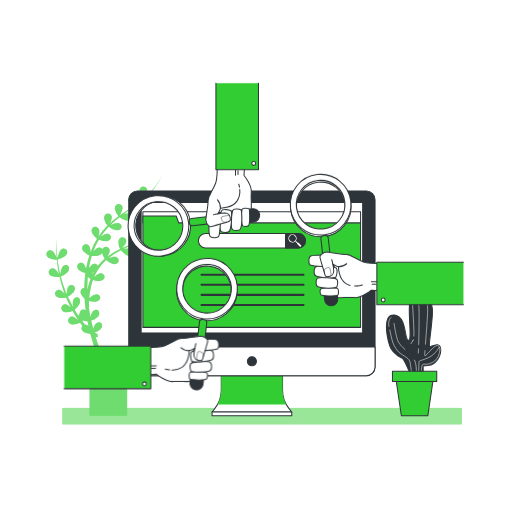
t = 0.00 s
t = 0.50 s: frame unchanged from t = 0.00 s, image omitted
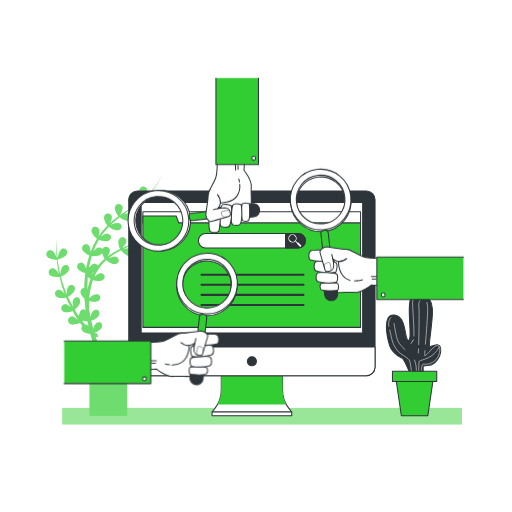
t = 1.25 s
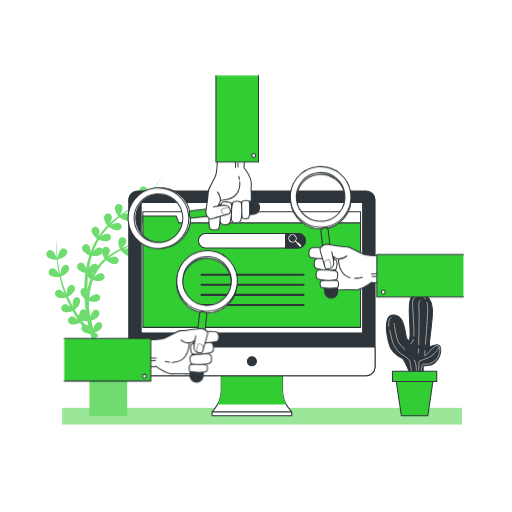
t = 1.63 s
t = 2.38 s: frame unchanged from t = 1.63 s, image omitted
t = 2.75 s: frame unchanged from t = 1.25 s, image omitted

The animated SVG that drew these frames (rendered in a browser with its animation timeline set to each time). Animation: 1 CSS @keyframes rule; one cycle of 3.50 s, repeats indefinitely.

<svg class="animated" id="freepik_stories-search-engines" xmlns="http://www.w3.org/2000/svg" viewBox="0 0 500 500" version="1.1" xmlns:xlink="http://www.w3.org/1999/xlink" xmlns:svgjs="http://svgjs.com/svgjs"><style>svg#freepik_stories-search-engines:not(.animated) .animable {opacity: 0;}svg#freepik_stories-search-engines.animated #freepik--search-engines--inject-656 {animation: 3s Infinite  linear floating;animation-delay: 0.5s;}            @keyframes floating {                0% {                    opacity: 1;                    transform: translateY(0px);                }                50% {                    transform: translateY(-10px);                }                100% {                    opacity: 1;                    transform: translateY(0px);                }            }        .animator-hidden { display: none; }</style><g id="freepik--background-simple--inject-656" style="transform-origin: 253.996px 249.198px 0px;" class="animable animator-hidden"><path d="M98.17,313.63c46.24,53,92.93,59.71,158.56,72.27s113.82,3.88,149.33-28.13c41-37,39.38-121.76-23.36-151.94-19.6-9.45-42.94-12.31-60.11-25.6C289.8,154.87,263.28,115.41,210.64,108s-88.13,27.9-88.13,27.9C79.28,183.24,51.93,260.59,98.17,313.63Z" style="fill: #32CD32; transform-origin: 253.996px 249.198px 0px;" id="eln52f0s7alk" class="animable"></path><g id="elvp464cryfo8"><path d="M98.17,313.63c46.24,53,92.93,59.71,158.56,72.27s113.82,3.88,149.33-28.13c41-37,39.38-121.76-23.36-151.94-19.6-9.45-42.94-12.31-60.11-25.6C289.8,154.87,263.28,115.41,210.64,108s-88.13,27.9-88.13,27.9C79.28,183.24,51.93,260.59,98.17,313.63Z" style="fill: rgb(255, 255, 255); opacity: 0.7; isolation: isolate; transform-origin: 253.996px 249.198px 0px;" class="animable" id="elfsm1j6b9fhp"></path></g></g><g id="freepik--Shadow--inject-656" style="transform-origin: 255.95px 406.38px 0px;" class="animable"><rect x="60.95" y="398.38" width="390" height="16" style="fill: #32CD32; transform-origin: 255.95px 406.38px 0px;" id="elq1rzp9xspo" class="animable"></rect><g id="elblao8ro3mvd"><rect x="60.95" y="398.38" width="390" height="16" style="fill: rgb(255, 255, 255); opacity: 0.5; isolation: isolate; transform-origin: 255.95px 406.38px 0px;" class="animable" id="elzpt45r7m62l"></rect></g></g><g id="freepik--Plants--inject-656" style="transform-origin: 237.88px 287.755px 0px;" class="animable"><path d="M152.92,226.29a56,56,0,0,0-5.61,2.17c1-.73,2-1.49,3-2.26A145.46,145.46,0,0,0,163,214.7a138.06,138.06,0,0,1-15,12.63,31.86,31.86,0,0,0,1.92-3.94c1-2.49,1.18-5-1.19-6.33-2.93-1.64-6.47.81-5.54,5a15.46,15.46,0,0,0,3.23,6.35,95.78,95.78,0,0,1-10.8,6.47l-.35.18a35.61,35.61,0,0,0,2.09-4.25c.94-2.48,1.18-5-1.2-6.32-2.93-1.65-6.47.81-5.53,5a15.49,15.49,0,0,0,3.16,6.28c-4.49,2.21-9.13,4.09-13.75,6.13l-.67.3a30.82,30.82,0,0,0,2.51-3.07c1.5-2.2,2.31-4.58.31-6.43-2.46-2.28-6.49-.72-6.55,3.6a15.45,15.45,0,0,0,1.62,6.87A70.69,70.69,0,0,0,105,250.49l-.12.1a27.44,27.44,0,0,0,1.42-2.54c1.13-2.41,1.55-4.89-.73-6.4a3.72,3.72,0,0,0-5.58,1.73,3.51,3.51,0,0,0-1.19-1.14c-2.29-1.32-4.54.11-6.47,2.13-.5.53-1,1.1-1.43,1.66a70.54,70.54,0,0,1,5.59-11.9,17.11,17.11,0,0,0,6.73,1.43c4.56,0,6.48-3.8,4.24-6.16-1.82-1.91-4.38-1.18-6.8.22a25.56,25.56,0,0,0-2.31,1.52,69.14,69.14,0,0,1,7.86-9.78,17.13,17.13,0,0,0,6.5,3.27c4.43,1.09,7.21-2.12,5.61-4.95-1.3-2.3-4-2.21-6.65-1.44a30.74,30.74,0,0,0-3.72,1.38c1.21-1.18,2.46-2.31,3.73-3.43,1.66-1.42,3.38-2.79,5.13-4.13a17.09,17.09,0,0,0,6.39,3.19c4.43,1.09,7.21-2.12,5.61-4.95-1.3-2.3-4-2.21-6.66-1.44-.62.18-1.25.4-1.86.63,2.31-1.65,4.65-3.26,7-4.86l2.17-1.49a17.18,17.18,0,0,0,6.72,3.46c4.43,1.09,7.22-2.12,5.62-4.95-1.31-2.3-4-2.21-6.66-1.44q-1.57.48-3.09,1.11h0l1.34-1c.82-.59,1.64-1.19,2.44-1.82,1-.75,1.95-1.58,2.92-2.38.56-.44,1.09-.91,1.62-1.39a17.13,17.13,0,0,0,6.76,3.49c4.43,1.09,7.21-2.12,5.61-4.95-1.3-2.3-4-2.21-6.65-1.44a37.55,37.55,0,0,0-4.36,1.65h0c1.81-1.68,3.56-3.43,5.22-5.25.11-.13.21-.26.33-.38.71-.79,1.41-1.59,2.09-2.42s1.56-1.92,2.3-2.92a57.23,57.23,0,0,0,7.44-13,57,57,0,0,1-7.69,12.8,80.47,80.47,0,0,1-10.27,10.85l-.41.35A38,38,0,0,0,143,189c.95-2.48,1.18-5-1.2-6.32-2.92-1.65-6.47.81-5.53,5a15.55,15.55,0,0,0,3.51,6.68l-.88.76-1,.86c-.58.47-1.18.92-1.78,1.37-.32.24-.63.49-1,.73-.85.63-1.71,1.24-2.58,1.84l-1.25.85-1.42,1a34.73,34.73,0,0,0,2.18-4.41c.95-2.49,1.18-5-1.19-6.32-2.93-1.65-6.48.81-5.54,5a15.47,15.47,0,0,0,3.35,6.51l-1,.68-3.89,2.55-.77.5-2.17,1.45-.94.63c-1,.69-2,1.39-3,2.11A35.3,35.3,0,0,0,119,206c1-2.48,1.18-5-1.19-6.32-2.93-1.65-6.47.81-5.53,5a15.41,15.41,0,0,0,3.42,6.58c-1.7,1.25-3.38,2.53-5,3.87-1.19,1-2.36,2-3.51,3.08a27.54,27.54,0,0,0,1.34-2.86c.94-2.49,1.18-5-1.2-6.32-2.93-1.65-6.47.81-5.53,5a15.49,15.49,0,0,0,3.16,6.28,70.22,70.22,0,0,0-8.71,10.53,26.71,26.71,0,0,0,.66-3.32c.32-2.64-.06-5.12-2.69-5.84-3.24-.89-6.08,2.35-4.15,6.21a15.49,15.49,0,0,0,4.64,5.37,72.78,72.78,0,0,0-6.28,13,26.84,26.84,0,0,0-.28-2.83c-.45-2.63-1.51-4.9-4.24-4.85-3.36.07-5.17,4-2.22,7.14a15.24,15.24,0,0,0,5.62,3.71,91.35,91.35,0,0,0-2.77,10.67c-.12.57-.21,1.14-.32,1.71-.12.11-.24.22-.35.34-.12-.49-.26-1-.42-1.47-.84-2.52-2.24-4.61-4.93-4.13-3.3.58-4.49,4.72-1.09,7.39a15.13,15.13,0,0,0,5.84,2.73c0,.1.08.19.13.29-.37,2.71-.65,5.44-.82,8.18-.13,2-.2,4.09-.24,6.14-2.86,0-4.88,3.14-2.91,6.54a14.42,14.42,0,0,0,3.15,3.72c.24,3.85.62,7.7,1.13,11.52a3.17,3.17,0,0,0-3.06-.71c-1.8.49-2.61,1.94-2.9,3.72a3.56,3.56,0,0,0-1,2.47c-1.34-2-2.61-4-3.84-6.11a17,17,0,0,0,4.57-5.33c2.15-4-.28-7.51-3.41-6.66-2.56.7-3.12,3.3-3,6.09a27.92,27.92,0,0,0,.3,3.16l-1.32-2.32c-1.1-2-2-4-3.08-6-.26-.49-.49-1-.7-1.5a17,17,0,0,0,5.47-4.37c2.87-3.54,1.14-7.43-2.1-7.18-2.64.21-3.69,2.66-4.13,5.42a34,34,0,0,0-.32,3.63l-.94-2.17a111.49,111.49,0,0,1-4.93-15.14,17,17,0,0,0,6.34-4c3.21-3.25,1.88-7.28-1.37-7.36-2.64-.06-3.93,2.27-4.65,5a36.54,36.54,0,0,0-.79,4.4q-1.05-4.44-1.8-9c-.34-1.86-.56-3.75-.79-5.63a17.24,17.24,0,0,0,7.06-3.17c3.6-2.8,2.81-7-.41-7.47-2.61-.41-4.19,1.74-5.25,4.33a43.22,43.22,0,0,0-1.56,5c-.2-2.18-.43-4.37-.53-6.56a102.57,102.57,0,0,1,0-13.58,102.93,102.93,0,0,0-.47,13.6c0,2.09.18,4.17.31,6.26a33.43,33.43,0,0,0-2-4.13c-1.36-2.29-3.18-4-5.7-3-3.11,1.28-3.38,5.58.52,7.46a15.48,15.48,0,0,0,7.31,1.39c.18,1.87.34,3.73.62,5.58.39,3,.89,5.88,1.48,8.79a29.76,29.76,0,0,0-2.13-3.21c-1.65-2.09-3.67-3.57-6-2.22-2.91,1.67-2.63,6,1.48,7.33a15.5,15.5,0,0,0,7.19.48,115.73,115.73,0,0,0,4.49,15.35l.59,1.5a21.73,21.73,0,0,0-1.71-2c-1.85-1.92-4-3.19-6.23-1.6-2.73,2-2,6.2,2.2,7.14a15.47,15.47,0,0,0,7-.2c.21.51.42,1,.67,1.52,1,2.06,1.89,4.17,2.94,6.19L69,300c-.52-.45-1.06-.88-1.62-1.28-2.18-1.53-4.54-2.37-6.42-.4-2.32,2.43-.82,6.47,3.5,6.6A15.31,15.31,0,0,0,71,303.62c1.24,2.24,2.51,4.45,3.89,6.62.51.83,1,1.65,1.58,2.47a25.7,25.7,0,0,0-2.48-2c-2.18-1.53-4.54-2.37-6.43-.4-2.31,2.43-.81,6.47,3.51,6.6a15.55,15.55,0,0,0,7.12-1.63q1.08,1.5,2.22,3c-1.61,1.87-1.08,5,2.19,6.43a14.59,14.59,0,0,0,5,1.11c.2.16.4.32.62.47l.1.08q3.1,11.58,7.35,22.82c1.2,3.19,2.49,6.35,3.82,9.49h-12V406h36.67V358.64H104.64c-1.67-3.65-3.28-7.34-4.78-11.07-2.45-6.12-4.67-12.34-6.6-18.65h0a8.52,8.52,0,0,0,1,.23,4.36,4.36,0,0,0,1.35.06l-.52-3.29h-.35a6.18,6.18,0,0,1-.62-.12,9.53,9.53,0,0,1-1.35-.5l-.52-.24a16.93,16.93,0,0,0,5.29-3c3.47-3,2.49-7.1-.75-7.45-2.62-.29-4.1,1.93-5,4.56-.27.75-.49,1.53-.68,2.29-.19-.7-.38-1.4-.56-2.1-.53-2.07-1-4.16-1.48-6.25A16.83,16.83,0,0,0,94.8,310c3.47-3,2.48-7.09-.75-7.44-2.63-.29-4.1,1.93-5,4.56-.27.76-.5,1.55-.7,2.33-.3-1.52-.59-3.05-.86-4.58-.19-1.13-.37-2.27-.54-3.41-.06-1.62-.09-3.24-.07-4.87,0-.89,0-1.78.08-2.67a17.1,17.1,0,0,0,6.07.77c4.56-.3,6.24-4.2,3.86-6.41-1.94-1.81-4.45-.91-6.78.63a31.89,31.89,0,0,0-3,2.31,73.1,73.1,0,0,1,1.73-11.3,57.69,57.69,0,0,1,1.91-6.46,17.13,17.13,0,0,0,6.51.91c4.56-.29,6.24-4.19,3.86-6.41-1.93-1.8-4.45-.91-6.78.64A26.3,26.3,0,0,0,92,270.41a48.36,48.36,0,0,1,3.06-6A44.09,44.09,0,0,1,103.6,254a16.91,16.91,0,0,0,6.05,3.59c4.34,1.42,7.35-1.58,6-4.52-1.13-2.39-3.79-2.5-6.53-1.93A27.66,27.66,0,0,0,106,252l.07-.06a69,69,0,0,1,12-7.52,17.21,17.21,0,0,0,5.58,4.74c4.06,2.09,7.51-.39,6.61-3.51-.73-2.54-3.34-3.07-6.13-3a29.72,29.72,0,0,0-3.27.36c4.51-2.13,9.11-4.14,13.55-6.49h0l.1,0a17,17,0,0,0,6.89,3.6c4.43,1.1,7.21-2.12,5.61-5-1.3-2.3-4-2.2-6.65-1.44-.75.22-1.5.49-2.23.77a99.31,99.31,0,0,0,8.61-5.62l.23.25,0-.13a17.36,17.36,0,0,0,6.95,3.65c4.42,1.09,7.21-2.12,5.61-5C158.27,225.43,155.61,225.52,152.92,226.29ZM83,316.9c-.91-1.06-1.77-2.17-2.61-3.29.2-.18.42-.38.64-.6a15.72,15.72,0,0,0,3.85.69v.21l.61-.13c.32,1.58.65,3.15,1,4.72A4.09,4.09,0,0,0,83,316.9Zm3.26-37.65c-.31,1.18-.57,2.36-.82,3.55l-.15-.21q0-3.66.11-7.3c.07-1.7.19-3.39.34-5.09a17.62,17.62,0,0,0,2.7,2.25,65.51,65.51,0,0,0-2.17,6.8Zm4.1-11.2c.06-.44.11-.89.13-1.33v-.67c.36-.11.73-.24,1.09-.39-.4.79-.82,1.59-1.21,2.39Zm5.21-8.45a3.19,3.19,0,0,0-1.83-1.72c-2.47-1-4.47.8-6.06,3.1l-.08.11h-.16a3,3,0,0,0-.51-.07.83.83,0,0,1,.07-.41,89.35,89.35,0,0,1,2.56-10.69,17,17,0,0,0,6.85-.53A5.83,5.83,0,0,0,99.77,247a15.44,15.44,0,0,0,2.47,5.61,45.89,45.89,0,0,0-6.66,7Z" style="fill: #32CD32; transform-origin: 104.17px 287.755px 0px;" id="el7ztp2cci5ig" class="animable"></path><g id="eli0i1jjikbi"><path d="M152.92,226.29a56,56,0,0,0-5.61,2.17c1-.73,2-1.49,3-2.26A145.46,145.46,0,0,0,163,214.7a138.06,138.06,0,0,1-15,12.63,31.86,31.86,0,0,0,1.92-3.94c1-2.49,1.18-5-1.19-6.33-2.93-1.64-6.47.81-5.54,5a15.46,15.46,0,0,0,3.23,6.35,95.78,95.78,0,0,1-10.8,6.47l-.35.18a35.61,35.61,0,0,0,2.09-4.25c.94-2.48,1.18-5-1.2-6.32-2.93-1.65-6.47.81-5.53,5a15.49,15.49,0,0,0,3.16,6.28c-4.49,2.21-9.13,4.09-13.75,6.13l-.67.3a30.82,30.82,0,0,0,2.51-3.07c1.5-2.2,2.31-4.58.31-6.43-2.46-2.28-6.49-.72-6.55,3.6a15.45,15.45,0,0,0,1.62,6.87A70.69,70.69,0,0,0,105,250.49l-.12.1a27.44,27.44,0,0,0,1.42-2.54c1.13-2.41,1.55-4.89-.73-6.4a3.72,3.72,0,0,0-5.58,1.73,3.51,3.51,0,0,0-1.19-1.14c-2.29-1.32-4.54.11-6.47,2.13-.5.53-1,1.1-1.43,1.66a70.54,70.54,0,0,1,5.59-11.9,17.11,17.11,0,0,0,6.73,1.43c4.56,0,6.48-3.8,4.24-6.16-1.82-1.91-4.38-1.18-6.8.22a25.56,25.56,0,0,0-2.31,1.52,69.14,69.14,0,0,1,7.86-9.78,17.13,17.13,0,0,0,6.5,3.27c4.43,1.09,7.21-2.12,5.61-4.95-1.3-2.3-4-2.21-6.65-1.44a30.74,30.74,0,0,0-3.72,1.38c1.21-1.18,2.46-2.31,3.73-3.43,1.66-1.42,3.38-2.79,5.13-4.13a17.09,17.09,0,0,0,6.39,3.19c4.43,1.09,7.21-2.12,5.61-4.95-1.3-2.3-4-2.21-6.66-1.44-.62.18-1.25.4-1.86.63,2.31-1.65,4.65-3.26,7-4.86l2.17-1.49a17.18,17.18,0,0,0,6.72,3.46c4.43,1.09,7.22-2.12,5.62-4.95-1.31-2.3-4-2.21-6.66-1.44q-1.57.48-3.09,1.11h0l1.34-1c.82-.59,1.64-1.19,2.44-1.82,1-.75,1.95-1.58,2.92-2.38.56-.44,1.09-.91,1.62-1.39a17.13,17.13,0,0,0,6.76,3.49c4.43,1.09,7.21-2.12,5.61-4.95-1.3-2.3-4-2.21-6.65-1.44a37.55,37.55,0,0,0-4.36,1.65h0c1.81-1.68,3.56-3.43,5.22-5.25.11-.13.21-.26.33-.38.71-.79,1.41-1.59,2.09-2.42s1.56-1.92,2.3-2.92a57.23,57.23,0,0,0,7.44-13,57,57,0,0,1-7.69,12.8,80.47,80.47,0,0,1-10.27,10.85l-.41.35A38,38,0,0,0,143,189c.95-2.48,1.18-5-1.2-6.32-2.92-1.65-6.47.81-5.53,5a15.55,15.55,0,0,0,3.51,6.68l-.88.76-1,.86c-.58.47-1.18.92-1.78,1.37-.32.24-.63.49-1,.73-.85.63-1.71,1.24-2.58,1.84l-1.25.85-1.42,1a34.73,34.73,0,0,0,2.18-4.41c.95-2.49,1.18-5-1.19-6.32-2.93-1.65-6.48.81-5.54,5a15.47,15.47,0,0,0,3.35,6.51l-1,.68-3.89,2.55-.77.5-2.17,1.45-.94.63c-1,.69-2,1.39-3,2.11A35.3,35.3,0,0,0,119,206c1-2.48,1.18-5-1.19-6.32-2.93-1.65-6.47.81-5.53,5a15.41,15.41,0,0,0,3.42,6.58c-1.7,1.25-3.38,2.53-5,3.87-1.19,1-2.36,2-3.51,3.08a27.54,27.54,0,0,0,1.34-2.86c.94-2.49,1.18-5-1.2-6.32-2.93-1.65-6.47.81-5.53,5a15.49,15.49,0,0,0,3.16,6.28,70.22,70.22,0,0,0-8.71,10.53,26.71,26.71,0,0,0,.66-3.32c.32-2.64-.06-5.12-2.69-5.84-3.24-.89-6.08,2.35-4.15,6.21a15.49,15.49,0,0,0,4.64,5.37,72.78,72.78,0,0,0-6.28,13,26.84,26.84,0,0,0-.28-2.83c-.45-2.63-1.51-4.9-4.24-4.85-3.36.07-5.17,4-2.22,7.14a15.24,15.24,0,0,0,5.62,3.71,91.35,91.35,0,0,0-2.77,10.67c-.12.57-.21,1.14-.32,1.71-.12.11-.24.22-.35.34-.12-.49-.26-1-.42-1.47-.84-2.52-2.24-4.61-4.93-4.13-3.3.58-4.49,4.72-1.09,7.39a15.13,15.13,0,0,0,5.84,2.73c0,.1.08.19.13.29-.37,2.71-.65,5.44-.82,8.18-.13,2-.2,4.09-.24,6.14-2.86,0-4.88,3.14-2.91,6.54a14.42,14.42,0,0,0,3.15,3.72c.24,3.85.62,7.7,1.13,11.52a3.17,3.17,0,0,0-3.06-.71c-1.8.49-2.61,1.94-2.9,3.72a3.56,3.56,0,0,0-1,2.47c-1.34-2-2.61-4-3.84-6.11a17,17,0,0,0,4.57-5.33c2.15-4-.28-7.51-3.41-6.66-2.56.7-3.12,3.3-3,6.09a27.92,27.92,0,0,0,.3,3.16l-1.32-2.32c-1.1-2-2-4-3.08-6-.26-.49-.49-1-.7-1.5a17,17,0,0,0,5.47-4.37c2.87-3.54,1.14-7.43-2.1-7.18-2.64.21-3.69,2.66-4.13,5.42a34,34,0,0,0-.32,3.63l-.94-2.17a111.49,111.49,0,0,1-4.93-15.14,17,17,0,0,0,6.34-4c3.21-3.25,1.88-7.28-1.37-7.36-2.64-.06-3.93,2.27-4.65,5a36.54,36.54,0,0,0-.79,4.4q-1.05-4.44-1.8-9c-.34-1.86-.56-3.75-.79-5.63a17.24,17.24,0,0,0,7.06-3.17c3.6-2.8,2.81-7-.41-7.47-2.61-.41-4.19,1.74-5.25,4.33a43.22,43.22,0,0,0-1.56,5c-.2-2.18-.43-4.37-.53-6.56a102.57,102.57,0,0,1,0-13.58,102.93,102.93,0,0,0-.47,13.6c0,2.09.18,4.17.31,6.26a33.43,33.43,0,0,0-2-4.13c-1.36-2.29-3.18-4-5.7-3-3.11,1.28-3.38,5.58.52,7.46a15.48,15.48,0,0,0,7.31,1.39c.18,1.87.34,3.73.62,5.58.39,3,.89,5.88,1.48,8.79a29.76,29.76,0,0,0-2.13-3.21c-1.65-2.09-3.67-3.57-6-2.22-2.91,1.67-2.63,6,1.48,7.33a15.5,15.5,0,0,0,7.19.48,115.73,115.73,0,0,0,4.49,15.35l.59,1.5a21.73,21.73,0,0,0-1.71-2c-1.85-1.92-4-3.19-6.23-1.6-2.73,2-2,6.2,2.2,7.14a15.47,15.47,0,0,0,7-.2c.21.51.42,1,.67,1.52,1,2.06,1.89,4.17,2.94,6.19L69,300c-.52-.45-1.06-.88-1.62-1.28-2.18-1.53-4.54-2.37-6.42-.4-2.32,2.43-.82,6.47,3.5,6.6A15.31,15.31,0,0,0,71,303.62c1.24,2.24,2.51,4.45,3.89,6.62.51.83,1,1.65,1.58,2.47a25.7,25.7,0,0,0-2.48-2c-2.18-1.53-4.54-2.37-6.43-.4-2.31,2.43-.81,6.47,3.51,6.6a15.55,15.55,0,0,0,7.12-1.63q1.08,1.5,2.22,3c-1.61,1.87-1.08,5,2.19,6.43a14.59,14.59,0,0,0,5,1.11c.2.16.4.32.62.47l.1.08q3.1,11.58,7.35,22.82c1.2,3.19,2.49,6.35,3.82,9.49h-12V406h36.67V358.64H104.64c-1.67-3.65-3.28-7.34-4.78-11.07-2.45-6.12-4.67-12.34-6.6-18.65h0a8.52,8.52,0,0,0,1,.23,4.36,4.36,0,0,0,1.35.06l-.52-3.29h-.35a6.18,6.18,0,0,1-.62-.12,9.53,9.53,0,0,1-1.35-.5l-.52-.24a16.93,16.93,0,0,0,5.29-3c3.47-3,2.49-7.1-.75-7.45-2.62-.29-4.1,1.93-5,4.56-.27.75-.49,1.53-.68,2.29-.19-.7-.38-1.4-.56-2.1-.53-2.07-1-4.16-1.48-6.25A16.83,16.83,0,0,0,94.8,310c3.47-3,2.48-7.09-.75-7.44-2.63-.29-4.1,1.93-5,4.56-.27.76-.5,1.55-.7,2.33-.3-1.52-.59-3.05-.86-4.58-.19-1.13-.37-2.27-.54-3.41-.06-1.62-.09-3.24-.07-4.87,0-.89,0-1.78.08-2.67a17.1,17.1,0,0,0,6.07.77c4.56-.3,6.24-4.2,3.86-6.41-1.94-1.81-4.45-.91-6.78.63a31.89,31.89,0,0,0-3,2.31,73.1,73.1,0,0,1,1.73-11.3,57.69,57.69,0,0,1,1.91-6.46,17.13,17.13,0,0,0,6.51.91c4.56-.29,6.24-4.19,3.86-6.41-1.93-1.8-4.45-.91-6.78.64A26.3,26.3,0,0,0,92,270.41a48.36,48.36,0,0,1,3.06-6A44.09,44.09,0,0,1,103.6,254a16.91,16.91,0,0,0,6.05,3.59c4.34,1.42,7.35-1.58,6-4.52-1.13-2.39-3.79-2.5-6.53-1.93A27.66,27.66,0,0,0,106,252l.07-.06a69,69,0,0,1,12-7.52,17.21,17.21,0,0,0,5.58,4.74c4.06,2.09,7.51-.39,6.61-3.51-.73-2.54-3.34-3.07-6.13-3a29.72,29.72,0,0,0-3.27.36c4.51-2.13,9.11-4.14,13.55-6.49h0l.1,0a17,17,0,0,0,6.89,3.6c4.43,1.1,7.21-2.12,5.61-5-1.3-2.3-4-2.2-6.65-1.44-.75.22-1.5.49-2.23.77a99.31,99.31,0,0,0,8.61-5.62l.23.25,0-.13a17.36,17.36,0,0,0,6.95,3.65c4.42,1.09,7.21-2.12,5.61-5C158.27,225.43,155.61,225.52,152.92,226.29ZM83,316.9c-.91-1.06-1.77-2.17-2.61-3.29.2-.18.42-.38.64-.6a15.72,15.72,0,0,0,3.85.69v.21l.61-.13c.32,1.58.65,3.15,1,4.72A4.09,4.09,0,0,0,83,316.9Zm3.26-37.65c-.31,1.18-.57,2.36-.82,3.55l-.15-.21q0-3.66.11-7.3c.07-1.7.19-3.39.34-5.09a17.62,17.62,0,0,0,2.7,2.25,65.51,65.51,0,0,0-2.17,6.8Zm4.1-11.2c.06-.44.11-.89.13-1.33v-.67c.36-.11.73-.24,1.09-.39-.4.79-.82,1.59-1.21,2.39Zm5.21-8.45a3.19,3.19,0,0,0-1.83-1.72c-2.47-1-4.47.8-6.06,3.1l-.08.11h-.16a3,3,0,0,0-.51-.07.83.83,0,0,1,.07-.41,89.35,89.35,0,0,1,2.56-10.69,17,17,0,0,0,6.85-.53A5.83,5.83,0,0,0,99.77,247a15.44,15.44,0,0,0,2.47,5.61,45.89,45.89,0,0,0-6.66,7Z" style="fill: rgb(255, 255, 255); opacity: 0.3; isolation: isolate; transform-origin: 104.17px 287.755px 0px;" class="animable" id="elo9mimr5jz8"></path></g><path d="M399.49,362.37s-4.84-10.81-6-11.92-10.43-4.47-13-13-7.45-31.3,4.85-29.81,9.31,25.34,13.78,24.59-3.72-38.74,4.1-44,20.49-.37,19,19.75-4.47,31.66-1.86,30.55,10.06-5.22,10.06,3.35-7.08,14.53-11.18,14.9-6,.75-6,.75v5.58Z" style="fill: rgb(46, 53, 58); stroke: rgb(46, 53, 58); stroke-linecap: round; stroke-linejoin: round; transform-origin: 403.879px 324.688px 0px;" id="elk5hqe22c8o8" class="animable"></path><path d="M395.55,341.42c-2.81-2.66-5.39-5.24-6.58-7.61-2.36-4.73-4.14-18-4.14-18" style="fill: none; stroke: rgb(255, 255, 255); stroke-linecap: round; stroke-linejoin: round; stroke-width: 0.5px; transform-origin: 390.19px 328.615px 0px;" id="elvdm8bfydsuo" class="animable"></path><path d="M380.64,322.29c1.86,7.75,2.12,13.59,7.74,20.39,3,3.68,10.94,6.8,11.83,10.05A118.05,118.05,0,0,1,402,364.56l4.44.3s.9-7.7-1.64-13.19" style="fill: none; stroke: rgb(255, 255, 255); stroke-linecap: round; stroke-linejoin: round; stroke-width: 0.5px; transform-origin: 393.617px 343.575px 0px;" id="elz5bhhcqkr2s" class="animable"></path><path d="M381.88,309.86s-3.32,2.55-2.14,8.83" style="fill: none; stroke: rgb(255, 255, 255); stroke-linecap: round; stroke-linejoin: round; stroke-width: 0.5px; transform-origin: 380.683px 314.275px 0px;" id="elh1e13xct7de" class="animable"></path><line x1="403.15" y1="332.73" x2="401.39" y2="335.58" style="fill: none; stroke: rgb(255, 255, 255); stroke-linecap: round; stroke-linejoin: round; stroke-width: 0.5px; transform-origin: 402.27px 334.155px 0px;" id="els1lzfgah8uc" class="animable"></line><line x1="403.76" y1="331.74" x2="403.15" y2="332.73" style="fill: none; stroke: rgb(255, 255, 255); stroke-linecap: round; stroke-linejoin: round; stroke-width: 0.5px; transform-origin: 403.455px 332.235px 0px;" id="elt45klqcnbmr" class="animable"></line><path d="M409.67,289.16s-6.8-.29-6.8,6.21c0,5.49,1.68,24.23,1.32,32.8" style="fill: none; stroke: rgb(255, 255, 255); stroke-linecap: round; stroke-linejoin: round; stroke-width: 0.5px; transform-origin: 406.27px 308.664px 0px;" id="elrcor82ztjts" class="animable"></path><path d="M415,342.41c-.16,2.23-.26,3.81-.26,4.41,0,3.25,8.27-9.17,12.12-9.46,0,0,3.84-.3,2.36,6.8a14.78,14.78,0,0,1-10.34,11.23c-3.26.89-5.92-.59-6.51.89a27.38,27.38,0,0,0-.89,5.32" style="fill: none; stroke: rgb(255, 255, 255); stroke-linecap: round; stroke-linejoin: round; stroke-width: 0.5px; transform-origin: 420.52px 349.479px 0px;" id="el0cy55cxif2qc" class="animable"></path><path d="M416.93,295.33a26.26,26.26,0,0,1,.72,6.55c0,6.92-1.32,23.24-2.2,34.26" style="fill: none; stroke: rgb(255, 255, 255); stroke-linecap: round; stroke-linejoin: round; stroke-width: 0.5px; transform-origin: 416.552px 315.735px 0px;" id="elw0w0pnsufrm" class="animable"></path><path d="M413.51,289.76a5.24,5.24,0,0,1,2.07,2.18" style="fill: none; stroke: rgb(255, 255, 255); stroke-linecap: round; stroke-linejoin: round; stroke-width: 0.5px; transform-origin: 414.545px 290.85px 0px;" id="el1w9j7xgt6wd" class="animable"></path><line x1="408.7" y1="340.61" x2="408.49" y2="344.75" style="fill: none; stroke: rgb(255, 255, 255); stroke-linecap: round; stroke-linejoin: round; stroke-width: 0.5px; transform-origin: 408.595px 342.68px 0px;" id="elo5w71sgorjp" class="animable"></line><path d="M410.26,293.3s-1.77.59-1.18,6.8c.49,5.13,0,28.42-.23,36.37" style="fill: none; stroke: rgb(255, 255, 255); stroke-linecap: round; stroke-linejoin: round; stroke-width: 0.5px; transform-origin: 409.555px 314.885px 0px;" id="elb9uz08sqp0d" class="animable"></path><path d="M428.89,339.13a23.92,23.92,0,0,1-11.53,10.65c-8,3.25-8.28,1.77-8.28,5s-.3,9.17-.3,9.17" style="fill: none; stroke: rgb(255, 255, 255); stroke-linecap: round; stroke-linejoin: round; stroke-width: 0.5px; transform-origin: 418.835px 351.54px 0px;" id="el4defj08abdv" class="animable"></path><polygon points="417.8 405.97 391.96 405.97 386.43 368.54 423.33 368.54 417.8 405.97" style="fill: #32CD32; stroke: rgb(46, 53, 58); stroke-linecap: round; stroke-linejoin: round; transform-origin: 404.88px 387.255px 0px;" id="elk8bd3g2wcha" class="animable"></polygon><rect x="383.26" y="362.64" width="43.24" height="10.02" style="fill: #32CD32; stroke: rgb(46, 53, 58); stroke-linecap: round; stroke-linejoin: round; transform-origin: 404.88px 367.65px 0px;" id="elorgb26i48cc" class="animable"></rect></g><g id="freepik--Device--inject-656" style="transform-origin: 246px 296.22px 0px;" class="animable"><path d="M275.92,380.77V360.45H216.08v20.32A29.43,29.43,0,0,1,209.72,399l-2.62,3.3h77.8l-2.62-3.3A29.43,29.43,0,0,1,275.92,380.77Z" style="fill: rgb(255, 255, 255); stroke: rgb(46, 53, 58); stroke-linecap: round; stroke-linejoin: round; transform-origin: 246px 381.375px 0px;" id="eln20lr1nqnk7" class="animable"></path><path d="M212.4,395h67.2a29.38,29.38,0,0,1-3.68-14.23V360.45H216.08v20.32A29.38,29.38,0,0,1,212.4,395Z" style="fill: #32CD32; transform-origin: 246px 377.725px 0px;" id="elyjuajdb5yw" class="animable"></path><rect x="125.74" y="186.47" width="240.51" height="180.39" rx="8.48" style="fill: rgb(46, 53, 58); stroke: rgb(46, 53, 58); stroke-linecap: round; stroke-linejoin: round; transform-origin: 245.995px 276.665px 0px;" id="elpu2hx23hz8i" class="animable"></rect><path d="M125.74,338.82H366.26v19.55a8.48,8.48,0,0,1-8.48,8.48H134.23a8.48,8.48,0,0,1-8.48-8.48h0V338.82Z" style="fill: rgb(255, 255, 255); stroke: rgb(46, 53, 58); stroke-linecap: round; stroke-linejoin: round; transform-origin: 246px 352.835px 0px;" id="elx909120zok7" class="animable"></path><rect x="137.84" y="197.7" width="216.32" height="127.44" style="fill: rgb(255, 255, 255); stroke: rgb(46, 53, 58); stroke-linecap: round; stroke-linejoin: round; transform-origin: 246px 261.42px 0px;" id="el6nk8l044wze" class="animable"></rect><path d="M250.44,352.84a4.44,4.44,0,1,0-4.44,4.44,4.44,4.44,0,0,0,4.44-4.44Z" style="fill: rgb(46, 53, 58); stroke: rgb(46, 53, 58); stroke-linecap: round; stroke-linejoin: round; transform-origin: 246px 352.84px 0px;" id="elmjc4grtf8mr" class="animable"></path><rect x="207.1" y="402.34" width="77.81" height="3.63" style="fill: rgb(255, 255, 255); stroke: rgb(46, 53, 58); stroke-linecap: round; stroke-linejoin: round; transform-origin: 246.005px 404.155px 0px;" id="elemarjsgdjhe" class="animable"></rect><rect x="139.54" y="206.68" width="212.59" height="11.17" style="fill: rgb(255, 255, 255); stroke: rgb(46, 53, 58); stroke-linecap: round; stroke-linejoin: round; transform-origin: 245.835px 212.265px 0px;" id="el7rx40cfqjte" class="animable"></rect><polygon points="174.62 217.85 172.07 210.95 139.54 210.95 139.54 217.85 139.54 227 139.54 319.71 352.13 319.71 352.13 217.85 174.62 217.85" style="fill: #32CD32; stroke: rgb(46, 53, 58); stroke-linecap: round; stroke-linejoin: round; transform-origin: 245.835px 265.33px 0px;" id="els4x5h8d5e9m" class="animable"></polygon><line x1="196.76" y1="268.36" x2="296.44" y2="268.36" style="fill: none; stroke: rgb(46, 53, 58); stroke-linecap: round; stroke-linejoin: round; stroke-width: 2px; transform-origin: 246.6px 268.36px 0px;" id="elf3kcdaey0x4" class="animable"></line><line x1="196.76" y1="278.16" x2="296.44" y2="278.16" style="fill: none; stroke: rgb(46, 53, 58); stroke-linecap: round; stroke-linejoin: round; stroke-width: 2px; transform-origin: 246.6px 278.16px 0px;" id="elbomrqd6w1q4" class="animable"></line><line x1="196.76" y1="287.96" x2="296.44" y2="287.96" style="fill: none; stroke: rgb(46, 53, 58); stroke-linecap: round; stroke-linejoin: round; stroke-width: 2px; transform-origin: 246.6px 287.96px 0px;" id="elipgpjhbfyn" class="animable"></line><line x1="196.76" y1="297.77" x2="296.44" y2="297.77" style="fill: none; stroke: rgb(46, 53, 58); stroke-linecap: round; stroke-linejoin: round; stroke-width: 2px; transform-origin: 246.6px 297.77px 0px;" id="ells4fxe4oq3" class="animable"></line><path d="M291.17,242.23H200.84a7.08,7.08,0,0,1-7.09-7.07v0h0a7.08,7.08,0,0,1,7.07-7.09h90.35a7.08,7.08,0,0,1,7.09,7.09h0A7.08,7.08,0,0,1,291.17,242.23Z" style="fill: rgb(255, 255, 255); stroke: rgb(46, 53, 58); stroke-linecap: round; stroke-linejoin: round; transform-origin: 246.005px 235.15px 0px;" id="elhcx6i2w5dym" class="animable"></path><path d="M291.17,242.23H278.83V228.05h12.34a7.08,7.08,0,0,1,7.09,7.09h0A7.08,7.08,0,0,1,291.17,242.23Z" style="fill: rgb(46, 53, 58); stroke: rgb(46, 53, 58); stroke-linecap: round; stroke-linejoin: round; transform-origin: 288.545px 235.14px 0px;" id="el2tpwm25of6p" class="animable"></path><path d="M288.42,229.85a4.07,4.07,0,1,0,.19,5.75h0a4.05,4.05,0,0,0-.18-5.74Zm-.4,5.2a3.26,3.26,0,1,1-.15-4.62,3.27,3.27,0,0,1,.15,4.62l0,0Z" style="fill: rgb(255, 255, 255); transform-origin: 285.641px 232.82px 0px;" id="elewok81htsup" class="animable"></path><path d="M291.48,237.08a.65.65,0,0,0-.69-.14l-1.47-1.38a.4.4,0,0,0-.56,0l-.13.14a.42.42,0,0,0,0,.57l1.45,1.36a.69.69,0,0,0,.17.72l2.5,2.45a.88.88,0,0,0,1.24,0h0a.88.88,0,0,0,0-1.24Z" style="fill: rgb(255, 255, 255); transform-origin: 291.382px 238.251px 0px;" id="elxno0ud7gepn" class="animable"></path></g><g id="freepik--search-engines--inject-656" style="transform-origin: 257.635px 230.946px 0px;" class="animable"><path d="M317.3,285a5.83,5.83,0,0,0,3.21,3.22c1.13.46,2.64.36,4.38,1.34,3.93,2.21,13.74.24,20.85,1s16.69-7.11,16.69-7.11L390.64,285V257s-29.44,1.23-35.82-1.23-13.49-7.6-16.68-7.36-29.44,3.19-29.44,3.19L317.29,285Z" style="fill: rgb(255, 255, 255); stroke: rgb(46, 53, 58); stroke-linecap: round; stroke-linejoin: round; transform-origin: 349.67px 269.525px 0px;" id="el7aymjl4xfhm" class="animable"></path><path d="M310,172.1a29.63,29.63,0,1,0,32.71,26.19h0A29.61,29.61,0,0,0,310,172.1Zm5.88,53.08a23.77,23.77,0,1,1,21-26.25,23.77,23.77,0,0,1-21,26.25Z" style="fill: rgb(255, 255, 255); stroke: rgb(46, 53, 58); stroke-linecap: round; stroke-linejoin: round; transform-origin: 313.26px 201.549px 0px;" id="eluegn9bo8zer" class="animable"></path><path d="M309.84,170.41a29.63,29.63,0,1,0,32.71,26.19h0A29.64,29.64,0,0,0,309.84,170.41Zm5.88,53.08a23.77,23.77,0,1,1,21-26.25A23.77,23.77,0,0,1,315.72,223.49Z" style="fill: rgb(255, 255, 255); stroke: rgb(46, 53, 58); stroke-linecap: round; stroke-linejoin: round; transform-origin: 313.1px 199.859px 0px;" id="elfspj401409" class="animable"></path><g id="elcsi82igbklb"><rect x="314.5" y="229.86" width="7.17" height="26.42" rx="2.88" style="fill: #32CD32; stroke: rgb(46, 53, 58); stroke-linecap: round; stroke-linejoin: round; transform-origin: 318.085px 243.07px 0px; transform: rotate(-6.32deg);" class="animable" id="el18mfuvlnnj4"></rect></g><path d="M316.88,247l3-.32A4.93,4.93,0,0,1,325.3,251l4.49,40.61a6.3,6.3,0,0,1-5.57,6.95l-.2,0a6.29,6.29,0,0,1-6.95-5.57l-4.49-40.6a4.92,4.92,0,0,1,4.35-5.44Z" style="fill: rgb(46, 53, 58); stroke: rgb(46, 53, 58); stroke-linecap: round; stroke-linejoin: round; transform-origin: 321.189px 272.625px 0px;" id="ellg95kwxcggp" class="animable"></path><path d="M321.24,280.84s-7.11.26-8.11,1.49-.82,5.51,1.11,6c4.92,1.29,15.38.54,15.79-.34s1.25-6-.91-6.55A52,52,0,0,0,321.24,280.84Z" style="fill: rgb(255, 255, 255); stroke: rgb(46, 53, 58); stroke-linecap: round; stroke-linejoin: round; transform-origin: 321.536px 284.931px 0px;" id="el0h44jll2hiht" class="animable"></path><path d="M319.19,270.92s-8.27-.31-9.56,1.18-1.54,7.06.64,7.9c5.56,2.13,18.07,1.3,18.64.2s1.81-6.81-.64-7.73S319.19,270.92,319.19,270.92Z" style="fill: rgb(255, 255, 255); stroke: rgb(46, 53, 58); stroke-linecap: round; stroke-linejoin: round; transform-origin: 319.189px 276.108px 0px;" id="elopkrbeni1pk" class="animable"></path><path d="M318,259.72s-8.84-.34-10.22,1.26-1.65,7.54.68,8.44c6,2.28,19,2.28,19.61,1.1s2.25-8.16-.37-9.15S318,259.72,318,259.72Z" style="fill: rgb(255, 255, 255); stroke: rgb(46, 53, 58); stroke-linecap: round; stroke-linejoin: round; transform-origin: 317.932px 265.495px 0px;" id="elrsd8er5lio" class="animable"></path><path d="M312.9,249.24s-8.84-.33-10.22,1.26-1.71,7.72.68,8.44,19,2.28,19.61,1.11,2.25-8.17-.37-9.16S312.9,249.24,312.9,249.24Z" style="fill: rgb(255, 255, 255); stroke: rgb(46, 53, 58); stroke-linecap: round; stroke-linejoin: round; transform-origin: 312.821px 254.842px 0px;" id="el1a48y3ij603" class="animable"></path><path d="M341.85,278.65a14.91,14.91,0,0,1-4.45-2.06c-7.11-4.91-6.87-16.19-6.87-16.19l-1.71-.49a15.22,15.22,0,0,1-3.93-2.21,35.52,35.52,0,0,1,1,7.11A5.31,5.31,0,0,1,321,270c-2.21.25-3.19.49-3.93-2.45s-4.41-14.72-4.66-16.44c-.22-1.56,2.4-4.34,6.57-5,6.41.52,12.73,2.31,19.19,2.31a13,13,0,0,1,6.25,2.3" style="fill: rgb(255, 255, 255); stroke: rgb(46, 53, 58); stroke-linecap: round; stroke-linejoin: round; transform-origin: 328.409px 262.38px 0px;" id="el1chysntc18w" class="animable"></path><path d="M348.61,279.27a22.83,22.83,0,0,1-2.34,0" style="fill: rgb(255, 255, 255); stroke: rgb(46, 53, 58); stroke-linecap: round; stroke-linejoin: round; transform-origin: 347.44px 279.285px 0px;" id="eloc60y31b28g" class="animable"></path><path d="M353.84,278.3a22.7,22.7,0,0,1-5.23,1" style="fill: rgb(255, 255, 255); stroke: rgb(46, 53, 58); stroke-linecap: round; stroke-linejoin: round; transform-origin: 351.225px 278.8px 0px;" id="el3k3858b0ppk" class="animable"></path><line x1="362.67" y1="275.12" x2="371.5" y2="275.12" style="fill: none; stroke: rgb(46, 53, 58); stroke-linecap: round; stroke-linejoin: round; transform-origin: 367.085px 275.12px 0px;" id="el1vn4y5y1ye9" class="animable"></line><line x1="363.41" y1="277.57" x2="367.09" y2="277.57" style="fill: none; stroke: rgb(46, 53, 58); stroke-linecap: round; stroke-linejoin: round; transform-origin: 365.25px 277.57px 0px;" id="el9h4ybew7to" class="animable"></line><path d="M330.53,260.4s4.88,0,8.08-2.91" style="fill: none; stroke: rgb(46, 53, 58); stroke-linecap: round; stroke-linejoin: round; transform-origin: 334.57px 258.945px 0px;" id="elu5ocsqcyebd" class="animable"></path><path d="M324.78,257.38a19.4,19.4,0,0,0-.83-3.92" style="fill: none; stroke: rgb(46, 53, 58); stroke-linecap: round; stroke-linejoin: round; transform-origin: 324.365px 255.42px 0px;" id="elwhd8necfe4" class="animable"></path><path d="M317,266.26s-.93-2.58.2-3.51,4.13-2.27,4.65-1.24,1.65,5.78,1.34,6.71l-.31.93" style="fill: none; stroke: rgb(46, 53, 58); stroke-linecap: round; stroke-linejoin: round; stroke-width: 0.5px; transform-origin: 319.942px 265.144px 0px;" id="el89ges5xti93" class="animable"></path><polyline points="452.55 297.55 368 297.55 368 255.99 452.55 255.99" style="fill: #32CD32; stroke: rgb(46, 53, 58); stroke-linecap: round; stroke-linejoin: round; transform-origin: 410.275px 276.77px 0px;" id="elku6l6s35br" class="animable"></polyline><circle cx="374.2" cy="292.87" r="1.9" style="fill: rgb(255, 255, 255); stroke: rgb(46, 53, 58); stroke-linecap: round; stroke-linejoin: round; transform-origin: 374.2px 292.87px 0px;" id="elkndic1qx2of" class="animable"></circle><path d="M239.83,216.41a5.83,5.83,0,0,0,3.22-3.21c.46-1.13.35-2.63,1.34-4.38,2.2-3.92.24-13.73,1-20.85s-7.12-16.68-7.12-16.68l1.53-28.21h-28s1.22,29.44-1.23,35.81-7.6,13.5-7.36,16.69S206.42,225,206.42,225l33.36-8.59Z" style="fill: rgb(255, 255, 255); stroke: rgb(46, 53, 58); stroke-linecap: round; stroke-linejoin: round; transform-origin: 224.338px 184.04px 0px;" id="elv8k2ax6vjwp" class="animable"></path><path d="M127,223.69A29.63,29.63,0,1,0,153.21,191h-.07A29.63,29.63,0,0,0,127,223.69Zm53-5.89a23.78,23.78,0,1,1-26.27-21h0A23.79,23.79,0,0,1,180,217.8Z" style="fill: rgb(255, 255, 255); stroke: rgb(46, 53, 58); stroke-linecap: round; stroke-linejoin: round; transform-origin: 156.451px 220.452px 0px;" id="elxk02tt6lun" class="animable"></path><path d="M125.27,223.87a29.62,29.62,0,1,0,26.19-32.71A29.62,29.62,0,0,0,125.27,223.87ZM178.35,218a23.77,23.77,0,1,1-26.25-21,23.77,23.77,0,0,1,26.25,21Z" style="fill: rgb(255, 255, 255); stroke: rgb(46, 53, 58); stroke-linecap: round; stroke-linejoin: round; transform-origin: 154.71px 220.601px 0px;" id="elno3bk2ua7kg" class="animable"></path><g id="elv5gcy6mhng9"><rect x="184.72" y="212.05" width="26.42" height="7.17" rx="2.88" style="fill: #32CD32; stroke: rgb(46, 53, 58); stroke-linecap: round; stroke-linejoin: round; transform-origin: 197.93px 215.635px 0px; transform: rotate(-6.32deg);" class="animable" id="el4zqn5vrlqjq"></rect></g><path d="M201.86,216.84l-.33-3a4.93,4.93,0,0,1,4.36-5.44l40.6-4.49a6.31,6.31,0,0,1,7,5.57h0l0,.2a6.31,6.31,0,0,1-5.57,7h0l-40.6,4.49A4.94,4.94,0,0,1,201.86,216.84Z" style="fill: rgb(46, 53, 58); stroke: rgb(46, 53, 58); stroke-linecap: round; stroke-linejoin: round; transform-origin: 227.516px 212.535px 0px;" id="elt2i0qg8ux2d" class="animable"></path><path d="M235.69,212.48s.27,7.1,1.49,8.1,5.52.82,6-1.11c1.3-4.91.54-15.38-.34-15.78s-6-1.26-6.54.91A52,52,0,0,0,235.69,212.48Z" style="fill: rgb(255, 255, 255); stroke: rgb(46, 53, 58); stroke-linecap: round; stroke-linejoin: round; transform-origin: 239.783px 212.179px 0px;" id="eldds0z3v8x9" class="animable"></path><path d="M225.78,214.52s-.32,8.27,1.17,9.56,7.06,1.55,7.9-.64c2.14-5.56,1.3-18.07.2-18.63s-6.81-1.81-7.73.64S225.78,214.52,225.78,214.52Z" style="fill: rgb(255, 255, 255); stroke: rgb(46, 53, 58); stroke-linecap: round; stroke-linejoin: round; transform-origin: 230.964px 214.53px 0px;" id="el5h2djdeiqxk" class="animable"></path><path d="M214.58,215.73s-.34,8.84,1.25,10.22,7.55,1.65,8.45-.69c2.28-5.94,2.28-19,1.1-19.6s-8.17-2.25-9.15.37S214.58,215.73,214.58,215.73Z" style="fill: rgb(255, 255, 255); stroke: rgb(46, 53, 58); stroke-linecap: round; stroke-linejoin: round; transform-origin: 220.355px 215.799px 0px;" id="elhh4b71bt46" class="animable"></path><path d="M204.1,220.82s-.34,8.84,1.26,10.22,7.72,1.71,8.44-.69,2.28-19,1.1-19.61-8.16-2.24-9.15.38S204.1,220.82,204.1,220.82Z" style="fill: rgb(255, 255, 255); stroke: rgb(46, 53, 58); stroke-linecap: round; stroke-linejoin: round; transform-origin: 209.699px 220.897px 0px;" id="elxczq7nplfdn" class="animable"></path><path d="M234.12,185.08a17.44,17.44,0,0,1-2.68,11.23c-4.9,7.12-16.19,6.87-16.19,6.87l-.49,1.72a14.87,14.87,0,0,1-2.21,3.92,35.61,35.61,0,0,1,7.12-1,5.32,5.32,0,0,1,5.15,4.91c.25,2.21.49,3.19-2.45,3.92s-14.72,4.42-16.44,4.67c-1.56.22-4.34-2.4-5-6.57.53-6.41,2.32-12.74,2.32-19.19a13,13,0,0,1,2.3-6.26" style="fill: rgb(255, 255, 255); stroke: rgb(46, 53, 58); stroke-linecap: round; stroke-linejoin: round; transform-origin: 217.571px 203.206px 0px;" id="elku9meyoipc" class="animable"></path><path d="M233.16,179.88a20.15,20.15,0,0,1,.68,2.86" style="fill: rgb(255, 255, 255); stroke: rgb(46, 53, 58); stroke-linecap: round; stroke-linejoin: round; transform-origin: 233.5px 181.31px 0px;" id="elyqvuvovkbc" class="animable"></path><line x1="229.97" y1="171.04" x2="229.97" y2="162.21" style="fill: none; stroke: rgb(46, 53, 58); stroke-linecap: round; stroke-linejoin: round; transform-origin: 229.97px 166.625px 0px;" id="elqwxviyad3mp" class="animable"></line><line x1="232.42" y1="170.31" x2="232.42" y2="166.63" style="fill: none; stroke: rgb(46, 53, 58); stroke-linecap: round; stroke-linejoin: round; transform-origin: 232.42px 168.47px 0px;" id="eln8lfda8wock" class="animable"></line><path d="M215.25,203.18s0-4.88-2.91-8.08" style="fill: none; stroke: rgb(46, 53, 58); stroke-linecap: round; stroke-linejoin: round; transform-origin: 213.795px 199.14px 0px;" id="elwse78gy91p" class="animable"></path><path d="M212.24,208.94a19.38,19.38,0,0,0-3.92.82" style="fill: none; stroke: rgb(46, 53, 58); stroke-linecap: round; stroke-linejoin: round; transform-origin: 210.28px 209.35px 0px;" id="elupnyi4lkk5i" class="animable"></path><path d="M221.12,216.68s-2.58.93-3.51-.21-2.27-4.13-1.24-4.64,5.78-1.65,6.71-1.34l.93.3" style="fill: none; stroke: rgb(46, 53, 58); stroke-linecap: round; stroke-linejoin: round; stroke-width: 0.5px; transform-origin: 220.004px 213.737px 0px;" id="els9vix12vafn" class="animable"></path><polyline points="252.41 81.16 252.41 165.71 210.84 165.71 210.84 81.16" style="fill: #32CD32; stroke: rgb(46, 53, 58); stroke-linecap: round; stroke-linejoin: round; transform-origin: 231.625px 123.435px 0px;" id="ele7udlal22a" class="animable"></polyline><circle cx="247.72" cy="159.51" r="1.9" style="fill: rgb(255, 255, 255); stroke: rgb(46, 53, 58); stroke-linecap: round; stroke-linejoin: round; transform-origin: 247.72px 159.51px 0px;" id="elego8cwba7fv" class="animable"></circle><path d="M198,367a5.8,5.8,0,0,1-3.21,3.22c-1.13.47-2.63.36-4.38,1.34-3.92,2.21-13.73.25-20.85,1s-16.68-7.11-16.68-7.11L124.64,367V339s29.44,1.23,35.82-1.22,13.49-7.61,16.68-7.36,29.44,3.19,29.44,3.19Z" style="fill: rgb(255, 255, 255); stroke: rgb(46, 53, 58); stroke-linecap: round; stroke-linejoin: round; transform-origin: 165.61px 351.531px 0px;" id="elxkh16lakwp" class="animable"></path><path d="M205.25,254.16a29.63,29.63,0,1,1-32.71,26.19h0a29.62,29.62,0,0,1,32.7-26.18Zm-5.88,53.08a23.78,23.78,0,1,0-21-26.27h0A23.79,23.79,0,0,0,199.37,307.24Z" style="fill: rgb(255, 255, 255); stroke: rgb(46, 53, 58); stroke-linecap: round; stroke-linejoin: round; transform-origin: 201.99px 283.614px 0px;" id="el5jqndosbe1m" class="animable"></path><path d="M205.43,252.47a29.62,29.62,0,1,1-32.71,26.18,29.62,29.62,0,0,1,32.71-26.18Zm-5.88,53.08a23.78,23.78,0,1,0-21-26.27v0a23.78,23.78,0,0,0,21,26.25Z" style="fill: rgb(255, 255, 255); stroke: rgb(46, 53, 58); stroke-linecap: round; stroke-linejoin: round; transform-origin: 202.16px 281.91px 0px;" id="ellypuhe4d8e" class="animable"></path><g id="ele21kek77kpt"><rect x="183.96" y="321.54" width="26.42" height="7.17" rx="2.88" style="fill: #32CD32; stroke: rgb(46, 53, 58); stroke-linecap: round; stroke-linejoin: round; transform-origin: 197.17px 325.125px 0px; transform: rotate(-83.68deg);" class="animable" id="el7505fto756b"></rect></g><path d="M191.27,380.66l-.2,0a6.3,6.3,0,0,1-5.57-7l4.49-40.6a4.92,4.92,0,0,1,5.44-4.36l3,.33a4.93,4.93,0,0,1,4.36,5.44l-4.49,40.65a6.32,6.32,0,0,1-7,5.57Z" style="fill: rgb(46, 53, 58); stroke: rgb(46, 53, 58); stroke-linecap: round; stroke-linejoin: round; transform-origin: 194.138px 354.7px 0px;" id="elfjp5bcomb8e" class="animable"></path><path d="M194,362.89s7.1.27,8.1,1.49.82,5.51-1.11,6c-4.91,1.3-15.38.54-15.78-.34s-1.26-6,.91-6.55A52,52,0,0,1,194,362.89Z" style="fill: rgb(255, 255, 255); stroke: rgb(46, 53, 58); stroke-linecap: round; stroke-linejoin: round; transform-origin: 193.699px 366.983px 0px;" id="elicdiowblcma" class="animable"></path><path d="M196.08,353s8.27-.32,9.56,1.17,1.55,7.06-.64,7.9c-5.56,2.13-18.07,1.3-18.63.2s-1.81-6.81.64-7.73S196.08,353,196.08,353Z" style="fill: rgb(255, 255, 255); stroke: rgb(46, 53, 58); stroke-linecap: round; stroke-linejoin: round; transform-origin: 196.09px 358.182px 0px;" id="el0r49odgy1xoe" class="animable"></path><path d="M197.29,341.77s8.84-.33,10.22,1.26,1.65,7.55-.68,8.44c-6,2.29-19,2.28-19.61,1.11s-2.25-8.17.37-9.16S197.29,341.77,197.29,341.77Z" style="fill: rgb(255, 255, 255); stroke: rgb(46, 53, 58); stroke-linecap: round; stroke-linejoin: round; transform-origin: 197.358px 347.549px 0px;" id="elimhrnah5y6" class="animable"></path><path d="M202.38,331.3s8.84-.34,10.22,1.25,1.71,7.73-.69,8.45-19,2.27-19.61,1.1-2.24-8.17.38-9.15S202.38,331.3,202.38,331.3Z" style="fill: rgb(255, 255, 255); stroke: rgb(46, 53, 58); stroke-linecap: round; stroke-linejoin: round; transform-origin: 202.457px 336.896px 0px;" id="el6cisgi2wije" class="animable"></path><path d="M168,361.37a16.77,16.77,0,0,0,9.85-2.73c7.12-4.91,6.87-16.19,6.87-16.19l1.72-.49a14.87,14.87,0,0,0,3.92-2.21,35.52,35.52,0,0,0-1,7.11,5.33,5.33,0,0,0,4.91,5.16c2.21.24,3.19.49,3.93-2.46s4.41-14.72,4.66-16.43-2.4-4.35-6.57-5c-6.41.53-12.74,2.32-19.19,2.32a13.08,13.08,0,0,0-6.26,2.29" style="fill: rgb(255, 255, 255); stroke: rgb(46, 53, 58); stroke-linecap: round; stroke-linejoin: round; transform-origin: 185.438px 344.756px 0px;" id="elowyj29rkcvo" class="animable"></path><path d="M161.44,360.36a22.36,22.36,0,0,0,4.29.87" style="fill: rgb(255, 255, 255); stroke: rgb(46, 53, 58); stroke-linecap: round; stroke-linejoin: round; transform-origin: 163.585px 360.795px 0px;" id="elv597y6wgaw" class="animable"></path><line x1="152.6" y1="357.17" x2="143.77" y2="357.17" style="fill: none; stroke: rgb(46, 53, 58); stroke-linecap: round; stroke-linejoin: round; transform-origin: 148.185px 357.17px 0px;" id="elwqjnvldaf8q" class="animable"></line><line x1="151.87" y1="359.62" x2="148.19" y2="359.62" style="fill: none; stroke: rgb(46, 53, 58); stroke-linecap: round; stroke-linejoin: round; transform-origin: 150.03px 359.62px 0px;" id="eltxkkont82g" class="animable"></line><path d="M184.74,342.45s-4.88,0-8.08-2.91" style="fill: none; stroke: rgb(46, 53, 58); stroke-linecap: round; stroke-linejoin: round; transform-origin: 180.7px 340.995px 0px;" id="elq6d9ypjk6w" class="animable"></path><path d="M190.5,339.43a19.38,19.38,0,0,1,.82-3.92" style="fill: none; stroke: rgb(46, 53, 58); stroke-linecap: round; stroke-linejoin: round; transform-origin: 190.91px 337.47px 0px;" id="elmee4kbopyc" class="animable"></path><path d="M198.24,348.31s.93-2.58-.21-3.51-4.13-2.27-4.64-1.24-1.65,5.79-1.34,6.71l.31.93" style="fill: none; stroke: rgb(46, 53, 58); stroke-linecap: round; stroke-linejoin: round; stroke-width: 0.5px; transform-origin: 195.297px 347.194px 0px;" id="el94v5c0g63sr" class="animable"></path><polyline points="62.72 379.61 147.27 379.61 147.27 338.04 62.72 338.04" style="fill: #32CD32; stroke: rgb(46, 53, 58); stroke-linecap: round; stroke-linejoin: round; transform-origin: 104.995px 358.825px 0px;" id="elxfza8avs5pr" class="animable"></polyline><path d="M139.17,374.92a1.9,1.9,0,1,0,1.9-1.9h0A1.9,1.9,0,0,0,139.17,374.92Z" style="fill: rgb(255, 255, 255); stroke: rgb(46, 53, 58); stroke-linecap: round; stroke-linejoin: round; transform-origin: 141.07px 374.92px 0px;" id="elssv1fzk8l7" class="animable"></path></g><defs>     <filter id="active" height="200%">         <feMorphology in="SourceAlpha" result="DILATED" operator="dilate" radius="2"></feMorphology>                <feFlood flood-color="#32DFEC" flood-opacity="1" result="PINK"></feFlood>        <feComposite in="PINK" in2="DILATED" operator="in" result="OUTLINE"></feComposite>        <feMerge>            <feMergeNode in="OUTLINE"></feMergeNode>            <feMergeNode in="SourceGraphic"></feMergeNode>        </feMerge>    </filter>    <filter id="hover" height="200%">        <feMorphology in="SourceAlpha" result="DILATED" operator="dilate" radius="2"></feMorphology>                <feFlood flood-color="#ff0000" flood-opacity="0.5" result="PINK"></feFlood>        <feComposite in="PINK" in2="DILATED" operator="in" result="OUTLINE"></feComposite>        <feMerge>            <feMergeNode in="OUTLINE"></feMergeNode>            <feMergeNode in="SourceGraphic"></feMergeNode>        </feMerge>            <feColorMatrix type="matrix" values="0   0   0   0   0                0   1   0   0   0                0   0   0   0   0                0   0   0   1   0 "></feColorMatrix>    </filter></defs></svg>